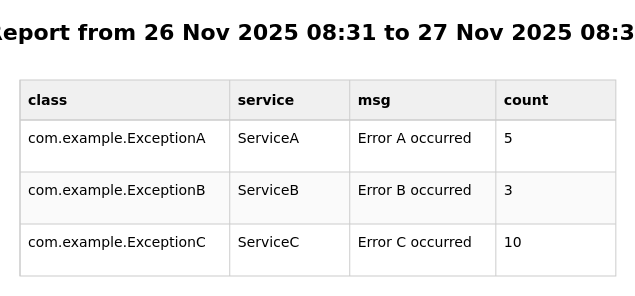

Values plotted in this chart, from the file beside it:
class, service, msg, count
com.example.ExceptionA, ServiceA, Error A occurred, 5
com.example.ExceptionB, ServiceB, Error B occurred, 3
com.example.ExceptionC, ServiceC, Error C occurred, 10
